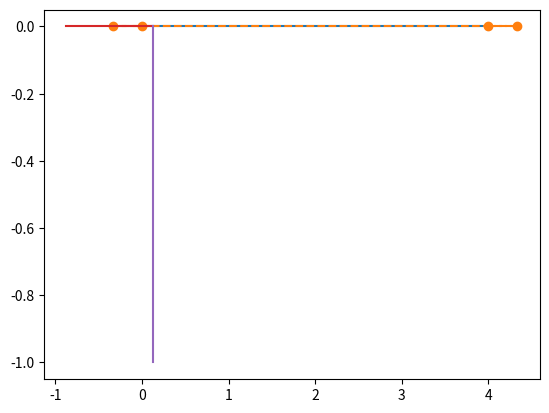

The matplotlib source for this figure: (Note: this script raises an exception after producing the figure.)
"""

Path planning with Bezier curve.

[redacted]

"""

import matplotlib.pyplot as plt
import numpy as np
import scipy.special

show_animation = True


def calc_4points_bezier_path(sx, sy, syaw, ex, ey, eyaw, offset):
    """
    Compute control points and path given start and end position.

    :param sx: (float) x-coordinate of the starting point
    :param sy: (float) y-coordinate of the starting point
    :param syaw: (float) yaw angle at start
    :param ex: (float) x-coordinate of the ending point
    :param ey: (float) y-coordinate of the ending point
    :param eyaw: (float) yaw angle at the end
    :param offset: (float)
    :return: (numpy array, numpy array)
    """
    dist = np.hypot(sx - ex, sy - ey) / offset
    control_points = np.array(
        [[sx, sy],
         [sx + dist * np.cos(syaw), sy + dist * np.sin(syaw)],
         [ex - dist * np.cos(eyaw), ey - dist * np.sin(eyaw)],
         [ex, ey]])

    path = calc_bezier_path(control_points, n_points=100)

    return path, control_points


def calc_bezier_path(control_points, n_points=100):
    """
    Compute bezier path (trajectory) given control points.

    :param control_points: (numpy array)
    :param n_points: (int) number of points in the trajectory
    :return: (numpy array)
    """
    traj = []
    for t in np.linspace(0, 1, n_points):
        traj.append(bezier(t, control_points))

    return np.array(traj)


def bernstein_poly(n, i, t):
    """
    Bernstein polynom.

    :param n: (int) polynom degree
    :param i: (int)
    :param t: (float)
    :return: (float)
    """
    return scipy.special.comb(n, i) * t ** i * (1 - t) ** (n - i)


def bezier(t, control_points):
    """
    Return one point on the bezier curve.

    :param t: (float) number in [0, 1]
    :param control_points: (numpy array)
    :return: (numpy array) Coordinates of the point
    """
    n = len(control_points) - 1
    return np.sum([bernstein_poly(n, i, t) * control_points[i] for i in range(n + 1)], axis=0)


def bezier_derivatives_control_points(control_points, n_derivatives):
    """
    Compute control points of the successive derivatives of a given bezier curve.

    A derivative of a bezier curve is a bezier curve.
    See https://pomax.github.io/bezierinfo/#derivatives
    for detailed explanations

    :param control_points: (numpy array)
    :param n_derivatives: (int)
    e.g., n_derivatives=2 -> compute control points for first and second derivatives
    :return: ([numpy array])
    """
    w = {0: control_points}
    for i in range(n_derivatives):
        n = len(w[i])
        w[i + 1] = np.array([(n - 1) * (w[i][j + 1] - w[i][j])
                             for j in range(n - 1)])
    return w


def curvature(dx, dy, ddx, ddy):
    """
    Compute curvature at one point given first and second derivatives.

    :param dx: (float) First derivative along x axis
    :param dy: (float)
    :param ddx: (float) Second derivative along x axis
    :param ddy: (float)
    :return: (float)
    """
    return (dx * ddy - dy * ddx) / (dx ** 2 + dy ** 2) ** (3 / 2)


def plot_arrow(x, y, yaw, length=1.0, width=0.5, fc="r", ec="k"):  # pragma: no cover
    """Plot arrow."""
    if not isinstance(x, float):
        for (ix, iy, iyaw) in zip(x, y, yaw):
            plot_arrow(ix, iy, iyaw)
    else:
        plt.arrow(x, y, length * np.cos(yaw), length * np.sin(yaw),
                  fc=fc, ec=ec, head_width=width, head_length=width)
        plt.plot(x, y)


def main():
    """Plot an example bezier curve."""
    start_x = 4  # [m]
    start_y = 0.0  # [m]
    start_yaw = np.radians(0.0)  # [rad]

    end_x = 0.0  # [m]
    end_y = 0.0 # [m]
    end_yaw = np.radians(0.0)  # [rad]
    offset = 12.0

    path, control_points = calc_4points_bezier_path(
        start_x, start_y, start_yaw, end_x, end_y, end_yaw, offset)

    # Note: alternatively, instead of specifying start and end position
    # you can directly define n control points and compute the path:
    # control_points = np.array([[5., 1.], [-2.78, 1.], [-11.5, -4.5], [-6., -8.]])
    # path = calc_bezier_path(control_points, n_points=100)

    # Display the tangent, normal and radius of cruvature at a given point
    t = 0.86  # Number in [0, 1]
    x_target, y_target = bezier(t, control_points)
    derivatives_cp = bezier_derivatives_control_points(control_points, 2)
    point = bezier(t, control_points)
    dt = bezier(t, derivatives_cp[1])
    ddt = bezier(t, derivatives_cp[2])
    # Radius of curvature
    radius = 1 / curvature(dt[0], dt[1], ddt[0], ddt[1])
    # Normalize derivative
    dt /= np.linalg.norm(dt, 2)
    tangent = np.array([point, point + dt])
    normal = np.array([point, point + [- dt[1], dt[0]]])
    curvature_center = point + np.array([- dt[1], dt[0]]) * radius
    circle = plt.Circle(tuple(curvature_center), radius,
                        color=(0, 0.8, 0.8), fill=False, linewidth=1)

    assert path.T[0][0] == start_x, "path is invalid"
    assert path.T[1][0] == start_y, "path is invalid"
    assert path.T[0][-1] == end_x, "path is invalid"
    assert path.T[1][-1] == end_y, "path is invalid"

    if show_animation:  # pragma: no cover
        fig, ax = plt.subplots()
        ax.plot(path.T[0], path.T[1], label="Bezier Path")
        ax.plot(control_points.T[0], control_points.T[1],
                '--o', label="Control Points")
        ax.plot(x_target, y_target)
        ax.plot(tangent[:, 0], tangent[:, 1], label="Tangent")
        ax.plot(normal[:, 0], normal[:, 1], label="Normal")
        ax.add_artist(circle)
        plot_arrow(start_x, start_y, start_yaw)
        plot_arrow(end_x, end_y, end_yaw)
        ax.legend()
        ax.axis("equal")
        ax.grid(True)
        plt.show()


def main2():
    """Show the effect of the offset."""
    start_x = 10.0  # [m]
    start_y = 1.0  # [m]
    start_yaw = np.radians(180.0)  # [rad]

    end_x = -0.0  # [m]
    end_y = -3.0  # [m]
    end_yaw = np.radians(-45.0)  # [rad]

    for offset in np.arange(1.0, 5.0, 1.0):
        path, control_points = calc_4points_bezier_path(
            start_x, start_y, start_yaw, end_x, end_y, end_yaw, offset)
        assert path.T[0][0] == start_x, "path is invalid"
        assert path.T[1][0] == start_y, "path is invalid"
        assert path.T[0][-1] == end_x, "path is invalid"
        assert path.T[1][-1] == end_y, "path is invalid"

        if show_animation:  # pragma: no cover
            plt.plot(path.T[0], path.T[1], label="Offset=" + str(offset))

    if show_animation:  # pragma: no cover
        plot_arrow(start_x, start_y, start_yaw)
        plot_arrow(end_x, end_y, end_yaw)
        plt.legend()
        plt.axis("equal")
        plt.grid(True)
        plt.show()


if __name__ == '__main__':
    main()
    #  main2()